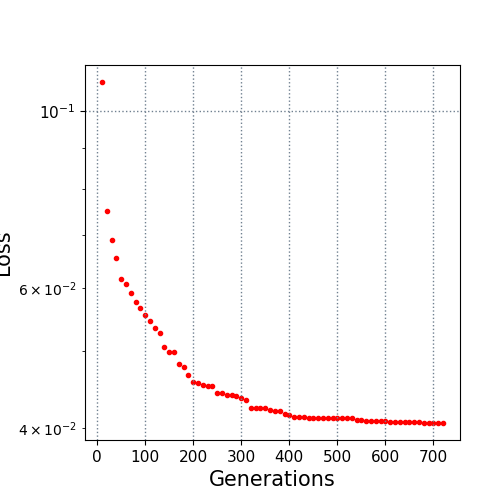

The file beside this chart, header and first rows:
10.0, 0.108898
20.0, 0.07497
30.0, 0.06893
40.0, 0.06535
50.0, 0.0616
60.0, 0.06076
70.0, 0.05912
80.0, 0.05765
90.0, 0.05669
100.0, 0.05555
110.0, 0.05451
120.0, 0.05337
130.0, 0.05263
140.0, 0.05058
150.0, 0.04992
160.0, 0.04981
170.0, 0.04813
180.0, 0.04772
190.0, 0.04662
200.0, 0.04576
210.0, 0.04562
220.0, 0.04526
230.0, 0.04524
240.0, 0.04515
250.0, 0.04422
260.0, 0.04422
270.0, 0.04406
280.0, 0.04398
290.0, 0.04383
300.0, 0.04367
310.0, 0.04332
320.0, 0.04243
330.0, 0.04242
340.0, 0.04236
350.0, 0.04236
360.0, 0.04218
370.0, 0.04202
380.0, 0.04199
390.0, 0.04163
400.0, 0.04155
410.0, 0.0413
420.0, 0.0413
430.0, 0.0413
440.0, 0.04114
450.0, 0.04114
460.0, 0.04114
470.0, 0.04114
480.0, 0.04114
490.0, 0.04114
500.0, 0.04114
510.0, 0.04114
520.0, 0.04114
530.0, 0.04114
540.0, 0.0409
550.0, 0.0409
560.0, 0.04087
570.0, 0.04087
580.0, 0.04087
590.0, 0.04082
600.0, 0.04082
610.0, 0.04071
... 11 more rows
